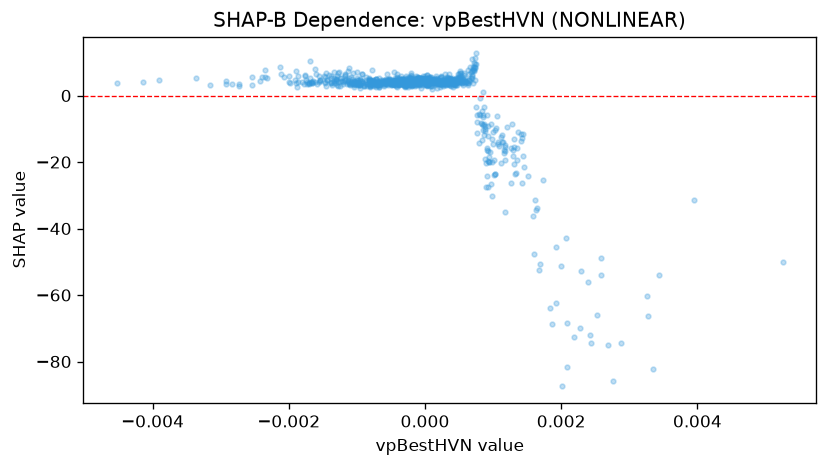

Source data for this figure (header and first rows):
feature_value, shap_value
0.0001081, 4.671
-0.001384, 5.762
0.001209, -9.419
0.0001556, 4.25
0.000283, 4.198
-0.0003836, 3.345
-0.002534, 5.527
-0.0001608, 4.13
0.0003783, 4.84
-0.0001073, 5.227
-5.331763895810582e-05, 4.552
0.000986, -13.1
0.0004301, 4.127
0.0001, 4.222
-0.0007836, 3.084
0.0008812, -19.2
0.001355, -15.63
0.0002945, 4.489
-0.00178, 3.396
-0.0002151, 3.662
0.0009063, -15.88
-9.951522224582732e-05, 5.497
0.0003815, 4.398
-0.0002938, 4.413
-0.001728, 4.191
0.000162, 4.146
0.0004794, 3.962
-0.0002909, 4.683
0.0004627, 4.102
0.0007038, 7.648
6.611533899558708e-05, 5.462
-0.0003686, 4.502
0.0009644, -8.416
-8.69812720338814e-05, 3.778
-0.0002222, 4.21
0.003433, -54.07
0.0005137, 4.891
-2.8661808755714446e-05, 5.849
0.0001184, 4.128
0.0003371, 4.36
-0.001089, 4.161
0.001007, -23.92
0.0004855, 4.35
8.11237987363711e-05, 4.555
0.0003008, 4.004
0.0001812, 4.941
-0.0005168, 4.303
-0.0001704, 3.933
-0.0007599, 4.64
-0.0001632, 4.103
-2.394910370639991e-05, 4.957
-0.0001207, 4.16
-0.0002572, 5.416
-0.000216, 5.169
0.0009387, -18.44
3.0752304155612364e-05, 4.792
-0.0007245, 4.865
0.0002884, 6.329
-0.001093, 5.724
0.001582, -36.16
... 935 more rows
